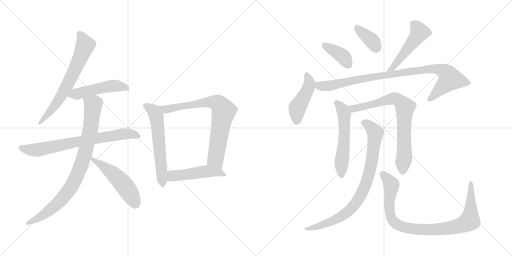
t = 0.00 s
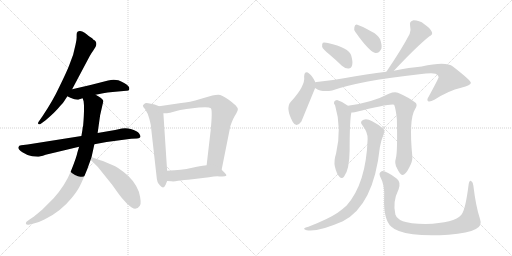
t = 2.61 s
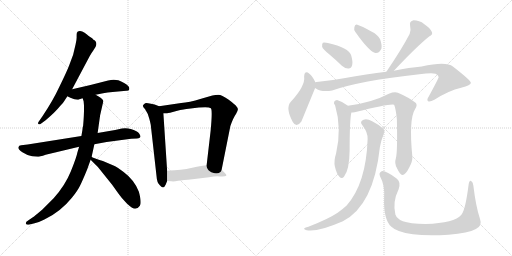
t = 5.23 s
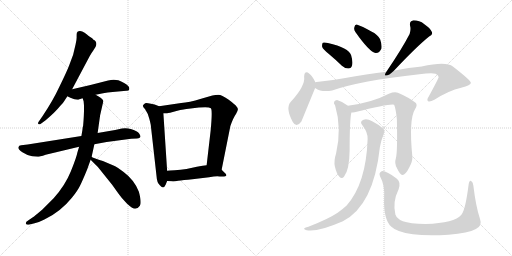
t = 7.84 s
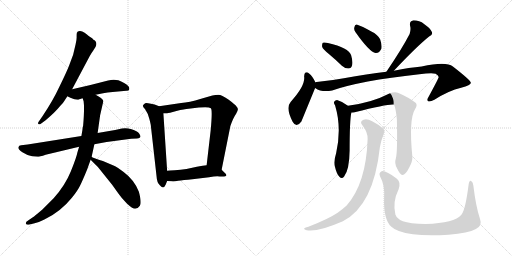
t = 10.45 s
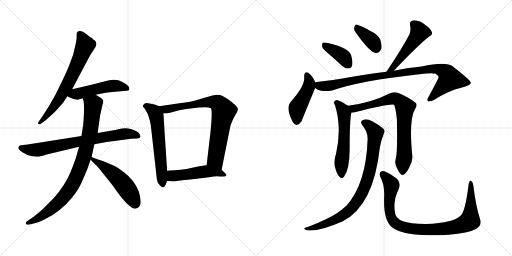
t = 13.07 s

The animated SVG that drew these frames (rendered in a browser with its animation timeline set to each time). Animation: 17 CSS @keyframes rules; one cycle of 13.07 s.

<svg version="1.1" viewBox="0 0 2048 1024" xmlns="http://www.w3.org/2000/svg">
  <g stroke="lightgray" stroke-dasharray="1,1" stroke-width="1" transform="scale(4, 4)">
    <line x1="0" y1="0" x2="256" y2="256"></line>
    <line x1="256" y1="0" x2="0" y2="256"></line>
    <line x1="128" y1="0" x2="128" y2="256"></line>
    <line x1="0" y1="128" x2="256" y2="128"></line>
    <line x1="256" y1="0" x2="512" y2="256"></line>
    <line x1="512" y1="0" x2="256" y2="256"></line>
    <line x1="384" y1="0" x2="384" y2="256"></line>
    <line x1="256" y1="128" x2="512" y2="128"></line>
  </g>
<g transform="scale(1, -1) translate(0, -850)">
   <style type="text/css">
    @keyframes keyframes0 {
      from {
       stroke: black;
       stroke-dashoffset: 666;
       stroke-width: 128;
       }
       68% {
       animation-timing-function: step-end;
       stroke: black;
       stroke-dashoffset: 0;
       stroke-width: 128;
       }
       to {
       stroke: black;
       stroke-width: 1024;
       }
       }
       #make-me-a-hanzi-animation-0 {
         animation: keyframes0 0.791992s both;
         animation-delay: 0.000000s;
         animation-timing-function: linear;
       }
    @keyframes keyframes1 {
      from {
       stroke: black;
       stroke-dashoffset: 493;
       stroke-width: 128;
       }
       62% {
       animation-timing-function: step-end;
       stroke: black;
       stroke-dashoffset: 0;
       stroke-width: 128;
       }
       to {
       stroke: black;
       stroke-width: 1024;
       }
       }
       #make-me-a-hanzi-animation-1 {
         animation: keyframes1 0.651204s both;
         animation-delay: 0.791992s;
         animation-timing-function: linear;
       }
    @keyframes keyframes2 {
      from {
       stroke: black;
       stroke-dashoffset: 732;
       stroke-width: 128;
       }
       70% {
       animation-timing-function: step-end;
       stroke: black;
       stroke-dashoffset: 0;
       stroke-width: 128;
       }
       to {
       stroke: black;
       stroke-width: 1024;
       }
       }
       #make-me-a-hanzi-animation-2 {
         animation: keyframes2 0.845703s both;
         animation-delay: 1.443196s;
         animation-timing-function: linear;
       }
    @keyframes keyframes3 {
      from {
       stroke: black;
       stroke-dashoffset: 867;
       stroke-width: 128;
       }
       74% {
       animation-timing-function: step-end;
       stroke: black;
       stroke-dashoffset: 0;
       stroke-width: 128;
       }
       to {
       stroke: black;
       stroke-width: 1024;
       }
       }
       #make-me-a-hanzi-animation-3 {
         animation: keyframes3 0.955566s both;
         animation-delay: 2.288899s;
         animation-timing-function: linear;
       }
    @keyframes keyframes4 {
      from {
       stroke: black;
       stroke-dashoffset: 513;
       stroke-width: 128;
       }
       63% {
       animation-timing-function: step-end;
       stroke: black;
       stroke-dashoffset: 0;
       stroke-width: 128;
       }
       to {
       stroke: black;
       stroke-width: 1024;
       }
       }
       #make-me-a-hanzi-animation-4 {
         animation: keyframes4 0.667480s both;
         animation-delay: 3.244465s;
         animation-timing-function: linear;
       }
    @keyframes keyframes5 {
      from {
       stroke: black;
       stroke-dashoffset: 594;
       stroke-width: 128;
       }
       66% {
       animation-timing-function: step-end;
       stroke: black;
       stroke-dashoffset: 0;
       stroke-width: 128;
       }
       to {
       stroke: black;
       stroke-width: 1024;
       }
       }
       #make-me-a-hanzi-animation-5 {
         animation: keyframes5 0.733398s both;
         animation-delay: 3.911945s;
         animation-timing-function: linear;
       }
    @keyframes keyframes6 {
      from {
       stroke: black;
       stroke-dashoffset: 761;
       stroke-width: 128;
       }
       71% {
       animation-timing-function: step-end;
       stroke: black;
       stroke-dashoffset: 0;
       stroke-width: 128;
       }
       to {
       stroke: black;
       stroke-width: 1024;
       }
       }
       #make-me-a-hanzi-animation-6 {
         animation: keyframes6 0.869303s both;
         animation-delay: 4.645343s;
         animation-timing-function: linear;
       }
    @keyframes keyframes7 {
      from {
       stroke: black;
       stroke-dashoffset: 484;
       stroke-width: 128;
       }
       61% {
       animation-timing-function: step-end;
       stroke: black;
       stroke-dashoffset: 0;
       stroke-width: 128;
       }
       to {
       stroke: black;
       stroke-width: 1024;
       }
       }
       #make-me-a-hanzi-animation-7 {
         animation: keyframes7 0.643880s both;
         animation-delay: 5.514646s;
         animation-timing-function: linear;
       }
    @keyframes keyframes8 {
      from {
       stroke: black;
       stroke-dashoffset: 386;
       stroke-width: 128;
       }
       56% {
       animation-timing-function: step-end;
       stroke: black;
       stroke-dashoffset: 0;
       stroke-width: 128;
       }
       to {
       stroke: black;
       stroke-width: 1024;
       }
       }
       #make-me-a-hanzi-animation-8 {
         animation: keyframes8 0.564128s both;
         animation-delay: 6.158526s;
         animation-timing-function: linear;
       }
    @keyframes keyframes9 {
      from {
       stroke: black;
       stroke-dashoffset: 368;
       stroke-width: 128;
       }
       55% {
       animation-timing-function: step-end;
       stroke: black;
       stroke-dashoffset: 0;
       stroke-width: 128;
       }
       to {
       stroke: black;
       stroke-width: 1024;
       }
       }
       #make-me-a-hanzi-animation-9 {
         animation: keyframes9 0.549479s both;
         animation-delay: 6.722654s;
         animation-timing-function: linear;
       }
    @keyframes keyframes10 {
      from {
       stroke: black;
       stroke-dashoffset: 495;
       stroke-width: 128;
       }
       62% {
       animation-timing-function: step-end;
       stroke: black;
       stroke-dashoffset: 0;
       stroke-width: 128;
       }
       to {
       stroke: black;
       stroke-width: 1024;
       }
       }
       #make-me-a-hanzi-animation-10 {
         animation: keyframes10 0.652832s both;
         animation-delay: 7.272133s;
         animation-timing-function: linear;
       }
    @keyframes keyframes11 {
      from {
       stroke: black;
       stroke-dashoffset: 451;
       stroke-width: 128;
       }
       59% {
       animation-timing-function: step-end;
       stroke: black;
       stroke-dashoffset: 0;
       stroke-width: 128;
       }
       to {
       stroke: black;
       stroke-width: 1024;
       }
       }
       #make-me-a-hanzi-animation-11 {
         animation: keyframes11 0.617025s both;
         animation-delay: 7.924965s;
         animation-timing-function: linear;
       }
    @keyframes keyframes12 {
      from {
       stroke: black;
       stroke-dashoffset: 935;
       stroke-width: 128;
       }
       75% {
       animation-timing-function: step-end;
       stroke: black;
       stroke-dashoffset: 0;
       stroke-width: 128;
       }
       to {
       stroke: black;
       stroke-width: 1024;
       }
       }
       #make-me-a-hanzi-animation-12 {
         animation: keyframes12 1.010905s both;
         animation-delay: 8.541990s;
         animation-timing-function: linear;
       }
    @keyframes keyframes13 {
      from {
       stroke: black;
       stroke-dashoffset: 556;
       stroke-width: 128;
       }
       64% {
       animation-timing-function: step-end;
       stroke: black;
       stroke-dashoffset: 0;
       stroke-width: 128;
       }
       to {
       stroke: black;
       stroke-width: 1024;
       }
       }
       #make-me-a-hanzi-animation-13 {
         animation: keyframes13 0.702474s both;
         animation-delay: 9.552895s;
         animation-timing-function: linear;
       }
    @keyframes keyframes14 {
      from {
       stroke: black;
       stroke-dashoffset: 757;
       stroke-width: 128;
       }
       71% {
       animation-timing-function: step-end;
       stroke: black;
       stroke-dashoffset: 0;
       stroke-width: 128;
       }
       to {
       stroke: black;
       stroke-width: 1024;
       }
       }
       #make-me-a-hanzi-animation-14 {
         animation: keyframes14 0.866048s both;
         animation-delay: 10.255369s;
         animation-timing-function: linear;
       }
    @keyframes keyframes15 {
      from {
       stroke: black;
       stroke-dashoffset: 845;
       stroke-width: 128;
       }
       73% {
       animation-timing-function: step-end;
       stroke: black;
       stroke-dashoffset: 0;
       stroke-width: 128;
       }
       to {
       stroke: black;
       stroke-width: 1024;
       }
       }
       #make-me-a-hanzi-animation-15 {
         animation: keyframes15 0.937663s both;
         animation-delay: 11.121417s;
         animation-timing-function: linear;
       }
    @keyframes keyframes16 {
      from {
       stroke: black;
       stroke-dashoffset: 929;
       stroke-width: 128;
       }
       75% {
       animation-timing-function: step-end;
       stroke: black;
       stroke-dashoffset: 0;
       stroke-width: 128;
       }
       to {
       stroke: black;
       stroke-width: 1024;
       }
       }
       #make-me-a-hanzi-animation-16 {
         animation: keyframes16 1.006022s both;
         animation-delay: 12.059080s;
         animation-timing-function: linear;
       }
</style>
<path d="M 288.5 493.0 L 358.5 625.0 Q 366.5 639.0 372.5 647.0 L 382.5 663.0 Q 391.5 683.0 372.5 692.0 Q 372.5 694.0 365.5 699.0 Q 358.5 703.0 353.5 707.0 Q 349.5 711.0 338.5 719.0 Q 327.5 727.0 318.5 726.0 Q 309.5 725.0 307.5 719.0 Q 306.5 715.0 306.5 705.0 Q 307.5 694.0 302.5 673.0 L 292.5 631.0 L 276.5 588.0 Q 266.5 562.0 238.5 505.0 Q 211.5 447.0 170.5 386.0 L 154.5 363.0 Q 150.5 357.0 153.5 354.0 Q 157.5 351.0 163.5 355.0 L 182.5 369.0 Q 221.5 402.0 240.5 426.0 Q 252.5 437.0 256.5 445.0 L 269.5 465.0 L 288.5 493.0 Z" fill="lightgray"></path> 
<path d="M 382.5 471.0 L 412.5 477.0 Q 429.5 481.0 450.5 482.0 L 505.5 487.0 Q 514.5 486.0 516.5 491.0 Q 518.5 498.0 514.5 504.0 Q 502.5 518.0 473.5 529.0 Q 453.5 534.0 432.5 528.0 Q 357.5 508.0 288.5 493.0 C 259.5 487.0 242.5 478.0 269.5 465.0 L 281.5 459.0 Q 308.5 447.0 317.5 453.0 L 330.5 457.0 L 382.5 471.0 Z" fill="lightgray"></path> 
<path d="M 325.5 306.0 L 110.5 272.0 L 84.5 269.0 Q 75.5 269.0 73.5 261.0 Q 71.5 253.0 89.5 241.0 Q 107.5 229.0 128.5 225.0 L 150.5 223.0 Q 158.5 223.0 182.5 231.0 L 316.5 263.0 L 377.5 273.0 L 426.5 282.0 L 524.5 295.0 L 548.5 296.0 Q 559.5 297.0 561.5 302.0 Q 563.5 306.0 556.5 316.0 Q 549.5 326.0 526.5 333.0 Q 504.5 340.0 487.5 336.0 L 460.5 330.0 L 390.5 318.0 L 325.5 306.0 Z" fill="lightgray"></path> 
<path d="M 329.5 329.0 L 325.5 306.0 L 316.5 263.0 L 309.5 240.0 Q 306.5 222.0 283.5 165.0 Q 260.5 108.0 214.5 57.0 L 168.5 11.0 Q 137.5 -15.0 131.5 -19.0 L 112.5 -32.0 Q 101.5 -37.0 103.5 -45.0 Q 106.5 -51.0 118.5 -48.0 L 138.5 -43.0 Q 158.5 -38.0 177.5 -28.0 Q 241.5 2.0 287.5 59.0 Q 310.5 87.0 320.5 108.0 Q 330.5 128.0 348.5 172.0 L 362.5 211.0 L 366.5 223.0 L 377.5 273.0 L 390.5 318.0 L 400.5 389.0 L 413.5 446.0 Q 409.5 457.0 382.5 471.0 C 356.5 486.0 323.5 486.0 330.5 457.0 L 334.5 445.0 Q 338.5 416.0 332.5 347.0 Q 330.5 343.0 329.5 329.0 Z" fill="lightgray"></path> 
<path d="M 362.5 211.0 L 391.5 182.0 L 448.5 111.0 L 473.5 76.0 Q 486.5 57.0 507.5 36.0 Q 529.5 15.0 540.5 15.0 Q 551.5 15.0 559.5 27.0 Q 567.5 38.0 555.5 83.0 Q 537.5 130.0 494.5 162.0 Q 468.5 182.0 451.5 189.0 L 411.5 206.0 Q 403.5 208.0 386.5 214.0 Q 369.5 220.0 366.5 223.0 C 340.5 237.0 341.5 232.0 362.5 211.0 Z" fill="lightgray"></path> 
<path d="M 636.5 425.0 L 618.5 432.0 L 598.5 436.0 Q 586.5 439.0 580.5 437.0 Q 573.5 432.0 571.5 428.0 Q 570.5 424.0 580.5 413.0 Q 592.5 396.0 597.5 374.0 Q 603.5 351.0 603.5 346.0 L 626.5 142.0 Q 627.5 121.0 638.5 110.0 Q 653.5 90.0 662.5 111.0 L 668.5 126.0 L 668.5 167.0 L 653.5 397.0 C 652.5 419.0 652.5 419.0 636.5 425.0 Z" fill="lightgray"></path> 
<path d="M 886.5 171.0 L 921.5 346.0 Q 932.5 378.0 944.5 395.0 Q 952.5 409.0 951.5 414.0 Q 951.5 419.0 944.5 426.0 Q 940.5 432.0 913.5 452.0 Q 886.5 471.0 873.5 471.0 Q 861.5 471.0 849.5 468.0 L 804.5 455.0 Q 755.5 440.0 724.5 438.0 L 636.5 425.0 C 606.5 421.0 623.5 397.0 653.5 397.0 L 668.5 397.0 Q 673.5 397.0 705.5 406.0 Q 738.5 414.0 754.5 415.0 L 795.5 420.0 Q 836.5 424.0 843.5 417.0 Q 850.5 410.0 842.5 327.0 L 826.5 189.0 C 823.5 159.0 880.5 142.0 886.5 171.0 Z" fill="lightgray"></path> 
<path d="M 769.5 133.0 L 836.5 141.0 Q 864.5 146.0 878.5 144.0 Q 919.5 141.0 898.5 159.0 L 886.5 171.0 C 865.5 192.0 856.5 193.0 826.5 189.0 L 810.5 187.0 Q 804.5 187.0 773.5 180.0 Q 743.5 172.0 722.5 171.0 L 698.5 169.0 Q 676.5 169.0 668.5 167.0 C 638.5 162.0 638.5 128.0 668.5 126.0 L 685.5 125.0 Q 694.5 123.0 712.5 127.0 Q 731.5 130.0 769.5 133.0 Z" fill="lightgray"></path> 
<path d="M 1315.5 634.5 Q 1340.5 613.5 1367.5 587.5 Q 1380.5 575.5 1394.5 576.5 Q 1404.5 576.5 1408.5 589.5 Q 1412.5 602.5 1404.5 629.5 Q 1395.5 659.5 1311.5 678.5 Q 1296.5 681.5 1291.5 679.5 Q 1287.5 675.5 1288.5 663.5 Q 1291.5 653.5 1315.5 634.5 Z" fill="lightgray"></path> 
<path d="M 1421.5 722.5 Q 1478.5 641.5 1502.5 638.5 Q 1517.5 637.5 1525.5 655.5 Q 1528.5 670.5 1520.5 693.5 Q 1510.5 712.5 1485.5 724.5 Q 1446.5 746.5 1429.5 751.5 Q 1419.5 754.5 1417.5 741.5 Q 1414.5 732.5 1421.5 722.5 Z" fill="lightgray"></path> 
<path d="M 1575.5 567.5 Q 1666.5 664.5 1716.5 704.5 Q 1732.5 711.5 1727.5 722.5 Q 1720.5 738.5 1697.5 753.5 Q 1675.5 769.5 1651.5 768.5 Q 1636.5 765.5 1640.5 746.5 Q 1644.5 733.5 1638.5 714.5 Q 1608.5 656.5 1545.5 563.5 C 1528.5 538.5 1554.5 545.5 1575.5 567.5 Z" fill="lightgray"></path> 
<path d="M 1260.5 521.5 L 1260.5 523.5 Q 1248.5 547.5 1237.5 555.5 Q 1218.5 570.5 1216.5 544.5 Q 1222.5 507.5 1162.5 442.5 Q 1141.5 418.5 1170.5 363.5 Q 1185.5 336.5 1205.5 364.5 L 1260.5 498.5 L 1260.5 521.5 Z" fill="lightgray"></path> 
<path d="M 1260.5 498.5 Q 1287.5 479.5 1328.5 488.5 Q 1439.5 527.5 1677.5 553.5 Q 1726.5 559.5 1742.5 555.5 Q 1755.5 548.5 1754.5 541.5 Q 1754.5 537.5 1714.5 463.5 Q 1705.5 450.5 1712.5 445.5 Q 1719.5 441.5 1737.5 451.5 Q 1795.5 488.5 1844.5 499.5 Q 1884.5 509.5 1883.5 519.5 Q 1882.5 529.5 1811.5 584.5 Q 1784.5 605.5 1686.5 584.5 Q 1638.5 580.5 1575.5 567.5 L 1545.5 563.5 Q 1469.5 554.5 1375.5 537.5 Q 1321.5 527.5 1266.5 522.5 Q 1262.5 522.5 1260.5 521.5 C 1230.5 518.5 1233.5 511.5 1260.5 498.5 Z" fill="lightgray"></path> 
<path d="M 1391.5 427.5 Q 1372.5 443.5 1350.5 449.5 Q 1341.5 450.5 1336.5 443.5 Q 1333.5 437.5 1340.5 428.5 Q 1367.5 338.5 1344.5 237.5 Q 1334.5 206.5 1339.5 184.5 Q 1346.5 154.5 1357.5 143.5 Q 1367.5 131.5 1376.5 144.5 Q 1397.5 171.5 1398.5 248.5 Q 1398.5 369.5 1405.5 400.5 C 1408.5 414.5 1408.5 414.5 1391.5 427.5 Z" fill="lightgray"></path> 
<path d="M 1583.5 217.5 Q 1576.5 196.5 1588.5 176.5 Q 1601.5 149.5 1609.5 150.5 Q 1622.5 151.5 1637.5 181.5 Q 1650.5 205.5 1649.5 223.5 Q 1634.5 373.5 1660.5 414.5 Q 1670.5 429.5 1663.5 438.5 Q 1636.5 460.5 1591.5 479.5 Q 1576.5 483.5 1555.5 475.5 Q 1486.5 439.5 1391.5 427.5 C 1361.5 423.5 1375.5 397.5 1405.5 400.5 Q 1411.5 400.5 1418.5 401.5 Q 1563.5 437.5 1576.5 431.5 Q 1583.5 415.5 1587.5 372.5 Q 1590.5 242.5 1583.5 217.5 Z" fill="lightgray"></path> 
<path d="M 1470.5 294.5 Q 1464.5 116.5 1386.5 28.5 Q 1370.5 13.5 1350.5 -0.5 Q 1313.5 -25.5 1233.5 -56.5 Q 1220.5 -59.5 1217.5 -62.5 Q 1213.5 -66.5 1226.5 -70.5 Q 1268.5 -79.5 1371.5 -34.5 Q 1494.5 28.5 1519.5 261.5 Q 1523.5 286.5 1535.5 316.5 Q 1541.5 326.5 1534.5 334.5 Q 1518.5 350.5 1488.5 365.5 Q 1469.5 375.5 1454.5 371.5 Q 1436.5 365.5 1449.5 349.5 Q 1471.5 321.5 1470.5 294.5 Z" fill="lightgray"></path> 
<path d="M 1919.5 -23.5 Q 1903.5 24.5 1893.5 107.5 Q 1892.5 122.5 1884.5 126.5 Q 1877.5 130.5 1874.5 112.5 Q 1861.5 9.5 1845.5 -8.5 Q 1818.5 -41.5 1702.5 -45.5 Q 1638.5 -44.5 1611.5 -34.5 Q 1587.5 -24.5 1581.5 -7.5 Q 1569.5 43.5 1594.5 93.5 Q 1604.5 121.5 1587.5 135.5 Q 1541.5 169.5 1526.5 165.5 Q 1513.5 159.5 1520.5 144.5 Q 1539.5 110.5 1536.5 60.5 Q 1533.5 -29.5 1565.5 -56.5 Q 1586.5 -77.5 1651.5 -86.5 Q 1706.5 -93.5 1794.5 -88.5 Q 1873.5 -82.5 1903.5 -65.5 Q 1930.5 -52.5 1919.5 -23.5 Z" fill="lightgray"></path> 
      <clipPath id="make-me-a-hanzi-clip-0">
      <path d="M 288.5 493.0 L 358.5 625.0 Q 366.5 639.0 372.5 647.0 L 382.5 663.0 Q 391.5 683.0 372.5 692.0 Q 372.5 694.0 365.5 699.0 Q 358.5 703.0 353.5 707.0 Q 349.5 711.0 338.5 719.0 Q 327.5 727.0 318.5 726.0 Q 309.5 725.0 307.5 719.0 Q 306.5 715.0 306.5 705.0 Q 307.5 694.0 302.5 673.0 L 292.5 631.0 L 276.5 588.0 Q 266.5 562.0 238.5 505.0 Q 211.5 447.0 170.5 386.0 L 154.5 363.0 Q 150.5 357.0 153.5 354.0 Q 157.5 351.0 163.5 355.0 L 182.5 369.0 Q 221.5 402.0 240.5 426.0 Q 252.5 437.0 256.5 445.0 L 269.5 465.0 L 288.5 493.0 Z" fill="lightgray"></path>
      </clipPath>
      <path clip-path="url(#make-me-a-hanzi-clip-0)" d="M 320.5 711.0 L 340.5 669.0 L 309.5 592.0 L 231.5 445.0 L 158.5 358.0 " fill="none" id="make-me-a-hanzi-animation-0" stroke-dasharray="538 1076" stroke-linecap="round"></path>

      <clipPath id="make-me-a-hanzi-clip-1">
      <path d="M 382.5 471.0 L 412.5 477.0 Q 429.5 481.0 450.5 482.0 L 505.5 487.0 Q 514.5 486.0 516.5 491.0 Q 518.5 498.0 514.5 504.0 Q 502.5 518.0 473.5 529.0 Q 453.5 534.0 432.5 528.0 Q 357.5 508.0 288.5 493.0 C 259.5 487.0 242.5 478.0 269.5 465.0 L 281.5 459.0 Q 308.5 447.0 317.5 453.0 L 330.5 457.0 L 382.5 471.0 Z" fill="lightgray"></path>
      </clipPath>
      <path clip-path="url(#make-me-a-hanzi-clip-1)" d="M 277.5 466.0 L 453.5 507.0 L 508.5 496.0 " fill="none" id="make-me-a-hanzi-animation-1" stroke-dasharray="365 730" stroke-linecap="round"></path>

      <clipPath id="make-me-a-hanzi-clip-2">
      <path d="M 325.5 306.0 L 110.5 272.0 L 84.5 269.0 Q 75.5 269.0 73.5 261.0 Q 71.5 253.0 89.5 241.0 Q 107.5 229.0 128.5 225.0 L 150.5 223.0 Q 158.5 223.0 182.5 231.0 L 316.5 263.0 L 377.5 273.0 L 426.5 282.0 L 524.5 295.0 L 548.5 296.0 Q 559.5 297.0 561.5 302.0 Q 563.5 306.0 556.5 316.0 Q 549.5 326.0 526.5 333.0 Q 504.5 340.0 487.5 336.0 L 460.5 330.0 L 390.5 318.0 L 325.5 306.0 Z" fill="lightgray"></path>
      </clipPath>
      <path clip-path="url(#make-me-a-hanzi-clip-2)" d="M 83.5 259.0 L 147.5 250.0 L 485.5 313.0 L 527.5 314.0 L 551.5 306.0 " fill="none" id="make-me-a-hanzi-animation-2" stroke-dasharray="604 1208" stroke-linecap="round"></path>

      <clipPath id="make-me-a-hanzi-clip-3">
      <path d="M 329.5 329.0 L 325.5 306.0 L 316.5 263.0 L 309.5 240.0 Q 306.5 222.0 283.5 165.0 Q 260.5 108.0 214.5 57.0 L 168.5 11.0 Q 137.5 -15.0 131.5 -19.0 L 112.5 -32.0 Q 101.5 -37.0 103.5 -45.0 Q 106.5 -51.0 118.5 -48.0 L 138.5 -43.0 Q 158.5 -38.0 177.5 -28.0 Q 241.5 2.0 287.5 59.0 Q 310.5 87.0 320.5 108.0 Q 330.5 128.0 348.5 172.0 L 362.5 211.0 L 366.5 223.0 L 377.5 273.0 L 390.5 318.0 L 400.5 389.0 L 413.5 446.0 Q 409.5 457.0 382.5 471.0 C 356.5 486.0 323.5 486.0 330.5 457.0 L 334.5 445.0 Q 338.5 416.0 332.5 347.0 Q 330.5 343.0 329.5 329.0 Z" fill="lightgray"></path>
      </clipPath>
      <path clip-path="url(#make-me-a-hanzi-clip-3)" d="M 338.5 453.0 L 372.5 431.0 L 361.5 329.0 L 319.5 174.0 L 286.5 106.0 L 242.5 48.0 L 176.5 -8.0 L 112.5 -41.0 " fill="none" id="make-me-a-hanzi-animation-3" stroke-dasharray="739 1478" stroke-linecap="round"></path>

      <clipPath id="make-me-a-hanzi-clip-4">
      <path d="M 362.5 211.0 L 391.5 182.0 L 448.5 111.0 L 473.5 76.0 Q 486.5 57.0 507.5 36.0 Q 529.5 15.0 540.5 15.0 Q 551.5 15.0 559.5 27.0 Q 567.5 38.0 555.5 83.0 Q 537.5 130.0 494.5 162.0 Q 468.5 182.0 451.5 189.0 L 411.5 206.0 Q 403.5 208.0 386.5 214.0 Q 369.5 220.0 366.5 223.0 C 340.5 237.0 341.5 232.0 362.5 211.0 Z" fill="lightgray"></path>
      </clipPath>
      <path clip-path="url(#make-me-a-hanzi-clip-4)" d="M 366.5 216.0 L 444.5 162.0 L 478.5 130.0 L 513.5 85.0 L 540.5 33.0 " fill="none" id="make-me-a-hanzi-animation-4" stroke-dasharray="385 770" stroke-linecap="round"></path>

      <clipPath id="make-me-a-hanzi-clip-5">
      <path d="M 636.5 425.0 L 618.5 432.0 L 598.5 436.0 Q 586.5 439.0 580.5 437.0 Q 573.5 432.0 571.5 428.0 Q 570.5 424.0 580.5 413.0 Q 592.5 396.0 597.5 374.0 Q 603.5 351.0 603.5 346.0 L 626.5 142.0 Q 627.5 121.0 638.5 110.0 Q 653.5 90.0 662.5 111.0 L 668.5 126.0 L 668.5 167.0 L 653.5 397.0 C 652.5 419.0 652.5 419.0 636.5 425.0 Z" fill="lightgray"></path>
      </clipPath>
      <path clip-path="url(#make-me-a-hanzi-clip-5)" d="M 580.5 428.0 L 609.5 411.0 L 624.5 387.0 L 650.5 112.0 " fill="none" id="make-me-a-hanzi-animation-5" stroke-dasharray="466 932" stroke-linecap="round"></path>

      <clipPath id="make-me-a-hanzi-clip-6">
      <path d="M 886.5 171.0 L 921.5 346.0 Q 932.5 378.0 944.5 395.0 Q 952.5 409.0 951.5 414.0 Q 951.5 419.0 944.5 426.0 Q 940.5 432.0 913.5 452.0 Q 886.5 471.0 873.5 471.0 Q 861.5 471.0 849.5 468.0 L 804.5 455.0 Q 755.5 440.0 724.5 438.0 L 636.5 425.0 C 606.5 421.0 623.5 397.0 653.5 397.0 L 668.5 397.0 Q 673.5 397.0 705.5 406.0 Q 738.5 414.0 754.5 415.0 L 795.5 420.0 Q 836.5 424.0 843.5 417.0 Q 850.5 410.0 842.5 327.0 L 826.5 189.0 C 823.5 159.0 880.5 142.0 886.5 171.0 Z" fill="lightgray"></path>
      </clipPath>
      <path clip-path="url(#make-me-a-hanzi-clip-6)" d="M 644.5 423.0 L 669.5 413.0 L 816.5 440.0 L 848.5 443.0 L 875.5 434.0 L 894.5 406.0 L 861.5 212.0 L 880.5 180.0 " fill="none" id="make-me-a-hanzi-animation-6" stroke-dasharray="633 1266" stroke-linecap="round"></path>

      <clipPath id="make-me-a-hanzi-clip-7">
      <path d="M 769.5 133.0 L 836.5 141.0 Q 864.5 146.0 878.5 144.0 Q 919.5 141.0 898.5 159.0 L 886.5 171.0 C 865.5 192.0 856.5 193.0 826.5 189.0 L 810.5 187.0 Q 804.5 187.0 773.5 180.0 Q 743.5 172.0 722.5 171.0 L 698.5 169.0 Q 676.5 169.0 668.5 167.0 C 638.5 162.0 638.5 128.0 668.5 126.0 L 685.5 125.0 Q 694.5 123.0 712.5 127.0 Q 731.5 130.0 769.5 133.0 Z" fill="lightgray"></path>
      </clipPath>
      <path clip-path="url(#make-me-a-hanzi-clip-7)" d="M 673.5 133.0 L 689.5 147.0 L 825.5 164.0 L 879.5 158.0 L 890.5 148.0 " fill="none" id="make-me-a-hanzi-animation-7" stroke-dasharray="356 712" stroke-linecap="round"></path>

      <clipPath id="make-me-a-hanzi-clip-8">
      <path d="M 1315.5 634.5 Q 1340.5 613.5 1367.5 587.5 Q 1380.5 575.5 1394.5 576.5 Q 1404.5 576.5 1408.5 589.5 Q 1412.5 602.5 1404.5 629.5 Q 1395.5 659.5 1311.5 678.5 Q 1296.5 681.5 1291.5 679.5 Q 1287.5 675.5 1288.5 663.5 Q 1291.5 653.5 1315.5 634.5 Z" fill="lightgray"></path>
      </clipPath>
      <path clip-path="url(#make-me-a-hanzi-clip-8)" d="M 1295.5 673.5 L 1363.5 631.5 L 1393.5 591.5 " fill="none" id="make-me-a-hanzi-animation-8" stroke-dasharray="258 516" stroke-linecap="round"></path>

      <clipPath id="make-me-a-hanzi-clip-9">
      <path d="M 1421.5 722.5 Q 1478.5 641.5 1502.5 638.5 Q 1517.5 637.5 1525.5 655.5 Q 1528.5 670.5 1520.5 693.5 Q 1510.5 712.5 1485.5 724.5 Q 1446.5 746.5 1429.5 751.5 Q 1419.5 754.5 1417.5 741.5 Q 1414.5 732.5 1421.5 722.5 Z" fill="lightgray"></path>
      </clipPath>
      <path clip-path="url(#make-me-a-hanzi-clip-9)" d="M 1430.5 738.5 L 1492.5 682.5 L 1504.5 656.5 " fill="none" id="make-me-a-hanzi-animation-9" stroke-dasharray="240 480" stroke-linecap="round"></path>

      <clipPath id="make-me-a-hanzi-clip-10">
      <path d="M 1575.5 567.5 Q 1666.5 664.5 1716.5 704.5 Q 1732.5 711.5 1727.5 722.5 Q 1720.5 738.5 1697.5 753.5 Q 1675.5 769.5 1651.5 768.5 Q 1636.5 765.5 1640.5 746.5 Q 1644.5 733.5 1638.5 714.5 Q 1608.5 656.5 1545.5 563.5 C 1528.5 538.5 1554.5 545.5 1575.5 567.5 Z" fill="lightgray"></path>
      </clipPath>
      <path clip-path="url(#make-me-a-hanzi-clip-10)" d="M 1654.5 753.5 L 1678.5 721.5 L 1673.5 712.5 L 1574.5 582.5 L 1552.5 570.5 " fill="none" id="make-me-a-hanzi-animation-10" stroke-dasharray="367 734" stroke-linecap="round"></path>

      <clipPath id="make-me-a-hanzi-clip-11">
      <path d="M 1260.5 521.5 L 1260.5 523.5 Q 1248.5 547.5 1237.5 555.5 Q 1218.5 570.5 1216.5 544.5 Q 1222.5 507.5 1162.5 442.5 Q 1141.5 418.5 1170.5 363.5 Q 1185.5 336.5 1205.5 364.5 L 1260.5 498.5 L 1260.5 521.5 Z" fill="lightgray"></path>
      </clipPath>
      <path clip-path="url(#make-me-a-hanzi-clip-11)" d="M 1227.5 549.5 L 1237.5 520.5 L 1234.5 501.5 L 1189.5 418.5 L 1186.5 367.5 " fill="none" id="make-me-a-hanzi-animation-11" stroke-dasharray="323 646" stroke-linecap="round"></path>

      <clipPath id="make-me-a-hanzi-clip-12">
      <path d="M 1260.5 498.5 Q 1287.5 479.5 1328.5 488.5 Q 1439.5 527.5 1677.5 553.5 Q 1726.5 559.5 1742.5 555.5 Q 1755.5 548.5 1754.5 541.5 Q 1754.5 537.5 1714.5 463.5 Q 1705.5 450.5 1712.5 445.5 Q 1719.5 441.5 1737.5 451.5 Q 1795.5 488.5 1844.5 499.5 Q 1884.5 509.5 1883.5 519.5 Q 1882.5 529.5 1811.5 584.5 Q 1784.5 605.5 1686.5 584.5 Q 1638.5 580.5 1575.5 567.5 L 1545.5 563.5 Q 1469.5 554.5 1375.5 537.5 Q 1321.5 527.5 1266.5 522.5 Q 1262.5 522.5 1260.5 521.5 C 1230.5 518.5 1233.5 511.5 1260.5 498.5 Z" fill="lightgray"></path>
      </clipPath>
      <path clip-path="url(#make-me-a-hanzi-clip-12)" d="M 1264.5 515.5 L 1283.5 505.5 L 1317.5 506.5 L 1419.5 530.5 L 1629.5 563.5 L 1722.5 575.5 L 1772.5 567.5 L 1789.5 555.5 L 1800.5 534.5 L 1717.5 451.5 " fill="none" id="make-me-a-hanzi-animation-12" stroke-dasharray="807 1614" stroke-linecap="round"></path>

      <clipPath id="make-me-a-hanzi-clip-13">
      <path d="M 1391.5 427.5 Q 1372.5 443.5 1350.5 449.5 Q 1341.5 450.5 1336.5 443.5 Q 1333.5 437.5 1340.5 428.5 Q 1367.5 338.5 1344.5 237.5 Q 1334.5 206.5 1339.5 184.5 Q 1346.5 154.5 1357.5 143.5 Q 1367.5 131.5 1376.5 144.5 Q 1397.5 171.5 1398.5 248.5 Q 1398.5 369.5 1405.5 400.5 C 1408.5 414.5 1408.5 414.5 1391.5 427.5 Z" fill="lightgray"></path>
      </clipPath>
      <path clip-path="url(#make-me-a-hanzi-clip-13)" d="M 1347.5 438.5 L 1372.5 409.5 L 1376.5 392.5 L 1378.5 322.5 L 1365.5 193.5 L 1366.5 148.5 " fill="none" id="make-me-a-hanzi-animation-13" stroke-dasharray="428 856" stroke-linecap="round"></path>

      <clipPath id="make-me-a-hanzi-clip-14">
      <path d="M 1583.5 217.5 Q 1576.5 196.5 1588.5 176.5 Q 1601.5 149.5 1609.5 150.5 Q 1622.5 151.5 1637.5 181.5 Q 1650.5 205.5 1649.5 223.5 Q 1634.5 373.5 1660.5 414.5 Q 1670.5 429.5 1663.5 438.5 Q 1636.5 460.5 1591.5 479.5 Q 1576.5 483.5 1555.5 475.5 Q 1486.5 439.5 1391.5 427.5 C 1361.5 423.5 1375.5 397.5 1405.5 400.5 Q 1411.5 400.5 1418.5 401.5 Q 1563.5 437.5 1576.5 431.5 Q 1583.5 415.5 1587.5 372.5 Q 1590.5 242.5 1583.5 217.5 Z" fill="lightgray"></path>
      </clipPath>
      <path clip-path="url(#make-me-a-hanzi-clip-14)" d="M 1400.5 423.5 L 1413.5 415.5 L 1428.5 415.5 L 1579.5 456.5 L 1610.5 434.5 L 1619.5 415.5 L 1618.5 232.5 L 1610.5 160.5 " fill="none" id="make-me-a-hanzi-animation-14" stroke-dasharray="629 1258" stroke-linecap="round"></path>

      <clipPath id="make-me-a-hanzi-clip-15">
      <path d="M 1470.5 294.5 Q 1464.5 116.5 1386.5 28.5 Q 1370.5 13.5 1350.5 -0.5 Q 1313.5 -25.5 1233.5 -56.5 Q 1220.5 -59.5 1217.5 -62.5 Q 1213.5 -66.5 1226.5 -70.5 Q 1268.5 -79.5 1371.5 -34.5 Q 1494.5 28.5 1519.5 261.5 Q 1523.5 286.5 1535.5 316.5 Q 1541.5 326.5 1534.5 334.5 Q 1518.5 350.5 1488.5 365.5 Q 1469.5 375.5 1454.5 371.5 Q 1436.5 365.5 1449.5 349.5 Q 1471.5 321.5 1470.5 294.5 Z" fill="lightgray"></path>
      </clipPath>
      <path clip-path="url(#make-me-a-hanzi-clip-15)" d="M 1455.5 359.5 L 1474.5 349.5 L 1501.5 319.5 L 1476.5 155.5 L 1441.5 67.5 L 1413.5 24.5 L 1354.5 -22.5 L 1274.5 -55.5 L 1222.5 -65.5 " fill="none" id="make-me-a-hanzi-animation-15" stroke-dasharray="717 1434" stroke-linecap="round"></path>

      <clipPath id="make-me-a-hanzi-clip-16">
      <path d="M 1919.5 -23.5 Q 1903.5 24.5 1893.5 107.5 Q 1892.5 122.5 1884.5 126.5 Q 1877.5 130.5 1874.5 112.5 Q 1861.5 9.5 1845.5 -8.5 Q 1818.5 -41.5 1702.5 -45.5 Q 1638.5 -44.5 1611.5 -34.5 Q 1587.5 -24.5 1581.5 -7.5 Q 1569.5 43.5 1594.5 93.5 Q 1604.5 121.5 1587.5 135.5 Q 1541.5 169.5 1526.5 165.5 Q 1513.5 159.5 1520.5 144.5 Q 1539.5 110.5 1536.5 60.5 Q 1533.5 -29.5 1565.5 -56.5 Q 1586.5 -77.5 1651.5 -86.5 Q 1706.5 -93.5 1794.5 -88.5 Q 1873.5 -82.5 1903.5 -65.5 Q 1930.5 -52.5 1919.5 -23.5 Z" fill="lightgray"></path>
      </clipPath>
      <path clip-path="url(#make-me-a-hanzi-clip-16)" d="M 1530.5 153.5 L 1566.5 108.5 L 1556.5 29.5 L 1567.5 -24.5 L 1582.5 -43.5 L 1598.5 -52.5 L 1644.5 -64.5 L 1783.5 -64.5 L 1822.5 -57.5 L 1874.5 -35.5 L 1883.5 13.5 L 1883.5 119.5 " fill="none" id="make-me-a-hanzi-animation-16" stroke-dasharray="801 1602" stroke-linecap="round"></path>

</g>
</svg>
